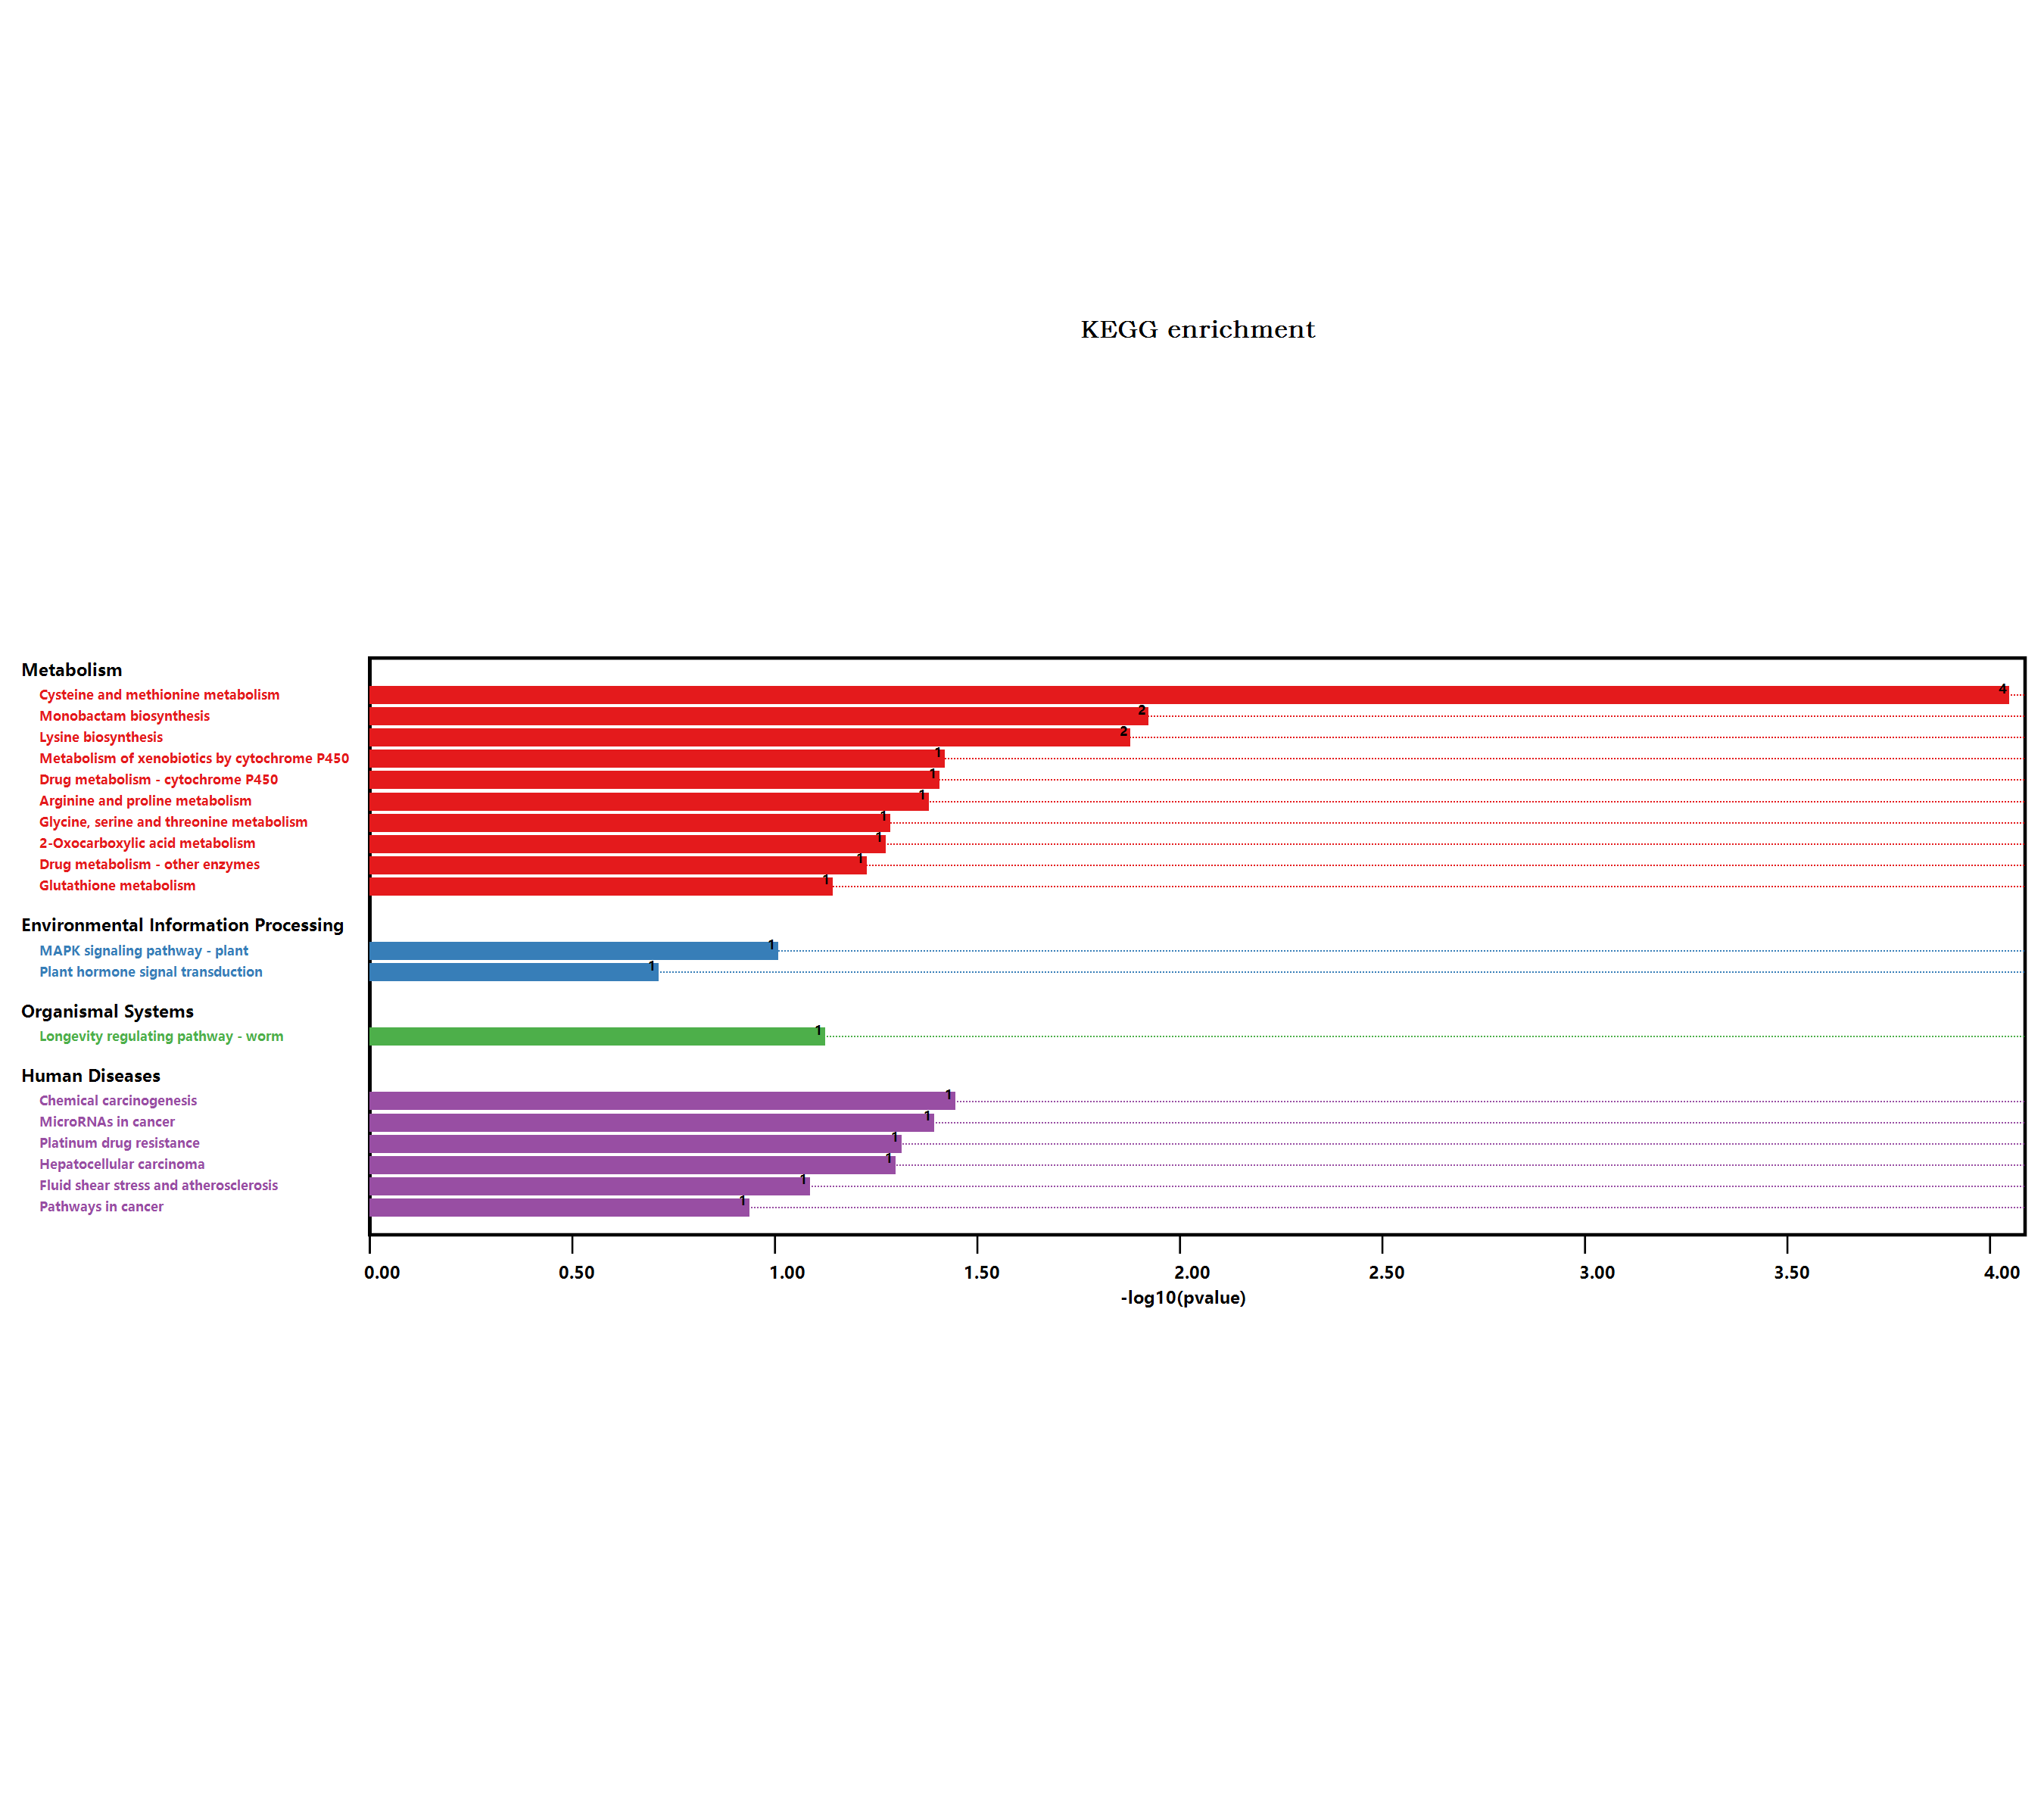

The table this chart was drawn from, first rows:
#Term, Database, ID, Input number, Background number, P-Value, Corrected P-Value, Input, Hyperlink, ORF
Metabolic pathways, n/a, map01100, 4, 3837, 0.07256, 0.1043, Q9S7T9, Q9M0S8, Q9SRY5, Q9S702, , Q9S7T9; Q9M0S8; Q9SRY5; Q9S702
Arginine and proline metabolism, n/a, map00330, 1, 98, 0.03986, 0.1146, Q9S7T9, , Q9S7T9
Biosynthesis of secondary metabolites, n/a, map01110, 1, 2085, 0.5786, 0.5786, Q9S702, , Q9S702
Microbial metabolism in diverse environm…, n/a, map01120, 1, 663, 0.2392, 0.2501, Q9S702, , Q9S702
Monobactam biosynthesis, n/a, map00261, 1, 27, 0.01143, 0.1315, Q9S702, , Q9S702
Plant hormone signal transduction, n/a, map04075, 1, 496, 0.185, 0.2026, Q9FJ49, , Q9FJ49
Glycine, serine and threonine metabolism, n/a, map00260, 1, 123, 0.04968, 0.1039, Q9S702, , Q9S702
MAPK signaling pathway - plant, n/a, map04016, 1, 238, 0.09358, 0.1196, Q9FJ49, , Q9FJ49
Longevity regulating pathway - worm, n/a, map04212, 1, 180, 0.07169, 0.1099, Q9SRY5, , Q9SRY5
2-Oxocarboxylic acid metabolism, n/a, map01210, 1, 126, 0.05085, 0.09746, Q9S702, , Q9S702
Drug metabolism - other enzymes, n/a, map00983, 1, 141, 0.05668, 0.1003, Q9SRY5, , Q9SRY5
Biosynthesis of amino acids, n/a, map01230, 1, 419, 0.1587, 0.1825, Q9S702, , Q9S702
Cysteine and methionine metabolism, n/a, map00270, 3, 201, 8.5682569888173E-05, 0.001971, Q9S7T9, Q9M0S8, Q9S702, , Q9S7T9; Q9M0S8; Q9S702
Pathways in cancer, n/a, map05200, 1, 283, 0.1102, 0.1334, Q9SRY5, , Q9SRY5
MicroRNAs in cancer, n/a, map05206, 1, 95, 0.03867, 0.1271, Q9M0S8, , Q9M0S8
Hepatocellular carcinoma, n/a, map05225, 1, 119, 0.04811, 0.1107, Q9SRY5, , Q9SRY5
Lysine biosynthesis, n/a, map00300, 1, 30, 0.01265, 0.097, Q9S702, , Q9S702
Fluid shear stress and atherosclerosis, n/a, map05418, 1, 197, 0.07816, 0.1057, Q9SRY5, , Q9SRY5
Glutathione metabolism, n/a, map00480, 1, 172, 0.06863, 0.1128, Q9SRY5, , Q9SRY5
Platinum drug resistance, n/a, map01524, 1, 115, 0.04655, 0.1189, Q9SRY5, , Q9SRY5
Metabolism of xenobiotics by cytochrome …, n/a, map00980, 1, 89, 0.0363, 0.167, Q9SRY5, , Q9SRY5
Drug metabolism - cytochrome P450, n/a, map00982, 1, 92, 0.03749, 0.1437, Q9SRY5, , Q9SRY5
Chemical carcinogenesis, n/a, map05204, 1, 84, 0.03432, 0.1973, Q9SRY5, , Q9SRY5
